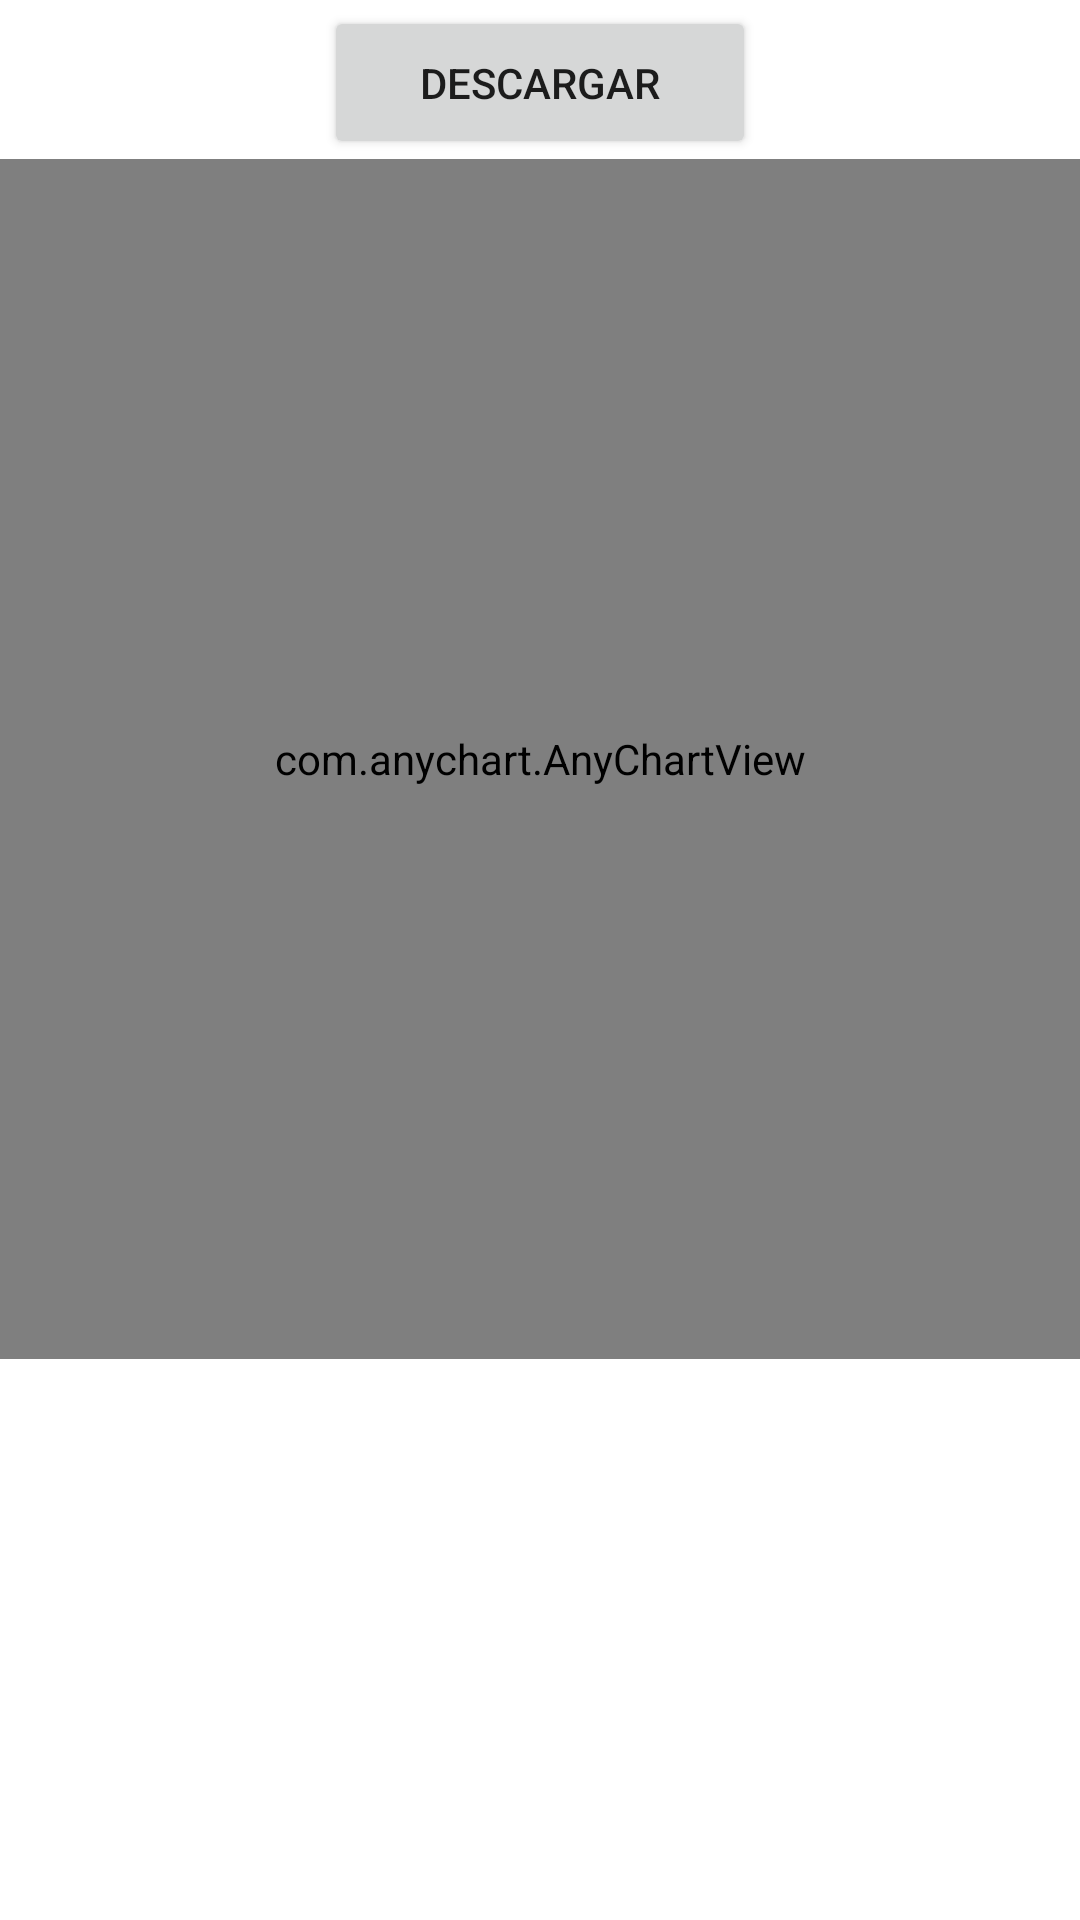

This screen was rendered from an Android layout file. Write that file and the resources it references.
<!-- AndroidManifest.xml: application theme Theme.VisitorCount -->
<!-- res/layout/activity_dashboard.xml -->
<?xml version="1.0" encoding="utf-8"?>
<FrameLayout xmlns:android="http://schemas.android.com/apk/res/android"
    xmlns:app="http://schemas.android.com/apk/res-auto"
    xmlns:tools="http://schemas.android.com/tools"
    android:layout_width="match_parent"
    android:layout_height="match_parent"
    tools:context=".DashboardActivity">

    <LinearLayout
        android:layout_width="match_parent"
        android:layout_height="wrap_content"
        android:orientation="vertical">

        <Button
            android:id="@+id/btnDownload"
            android:layout_width="144dp"
            android:layout_height="51dp"
            android:layout_gravity="center"
            android:layout_marginTop="2dp"
            android:text="Descargar" />

        <com.anychart.AnyChartView
            android:id="@+id/any_chart_view"
            android:layout_width="match_parent"
            android:layout_height="400dp" />
    </LinearLayout>

</FrameLayout>
<!-- resources referenced by this layout -->
<resources>
  <style name="Theme.VisitorCount" parent="Theme.MaterialComponents.DayNight.DarkActionBar">
          
          <item name="colorPrimary">@color/purple_500</item>
          <item name="colorPrimaryVariant">@color/purple_700</item>
          <item name="colorOnPrimary">@color/white</item>
          
          <item name="colorSecondary">@color/teal_200</item>
          <item name="colorSecondaryVariant">@color/teal_700</item>
          <item name="colorOnSecondary">@color/black</item>
          
          <item name="android:statusBarColor">?attr/colorPrimaryVariant</item>
          
      </style>
  <!-- not gathered from this repository: default colours our renderer supplied (Android Studio template values) -->
  <color name="purple_500">#FF6200EE</color>
  <color name="purple_700">#FF3700B3</color>
  <color name="teal_200">#FF03DAC5</color>
  <color name="teal_700">#FF018786</color>
  <color name="black">#FF000000</color>
  <color name="white">#FFFFFFFF</color>
</resources>
